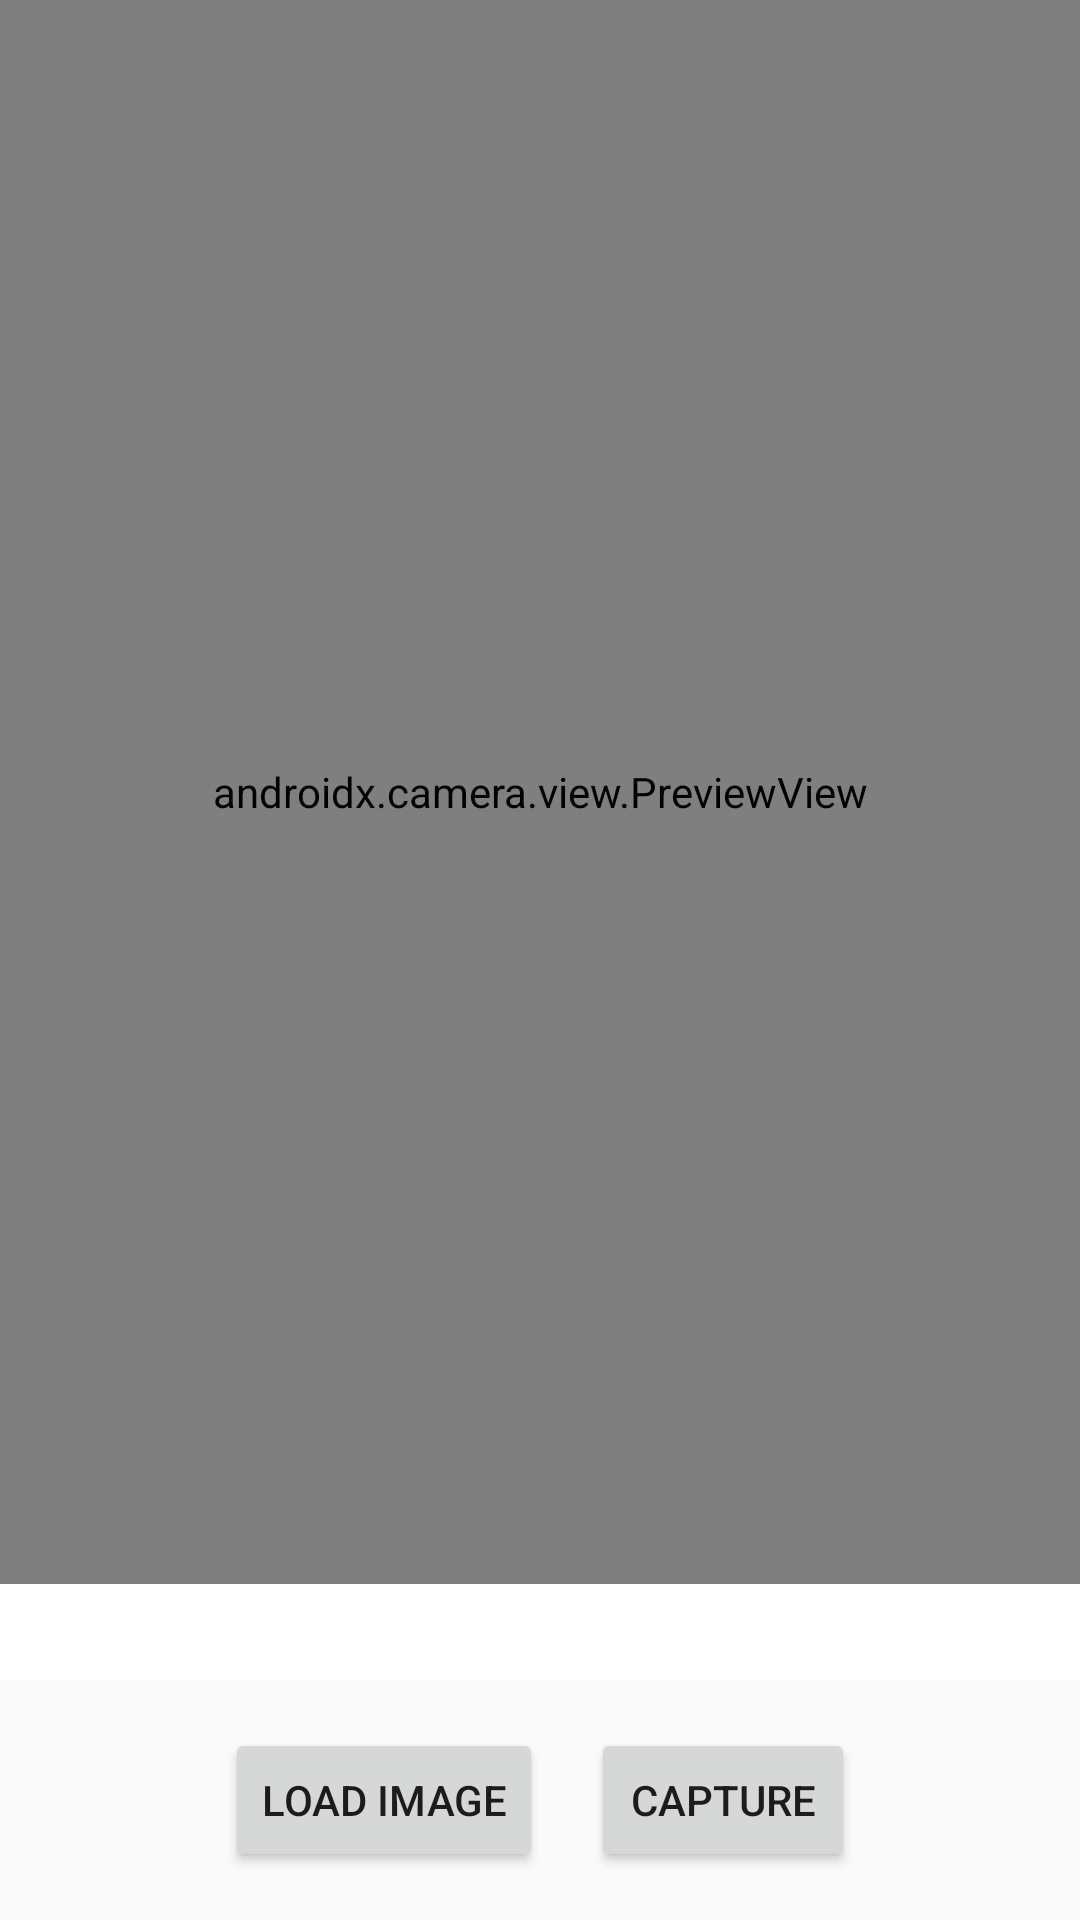

Layout XML and referenced resources for this Android screen:
<!-- AndroidManifest.xml: application theme Theme.TreasureHunt -->
<!-- res/layout/hunting.xml -->
<?xml version="1.0" encoding="utf-8"?>
<RelativeLayout
    xmlns:android="http://schemas.android.com/apk/res/android"
    android:layout_width="match_parent"
    android:layout_height="match_parent">

    
    <androidx.camera.view.PreviewView
        android:id="@+id/previewView"
        android:layout_width="match_parent"
        android:layout_height="0dp"
        android:layout_weight="1"
        android:layout_alignParentTop="true"
        android:layout_above="@id/hintsContainer" />

    
    <LinearLayout
        android:id="@+id/hintsContainer"
        android:layout_width="match_parent"
        android:layout_height="wrap_content"
        android:layout_above="@id/buttonsContainer"
        android:orientation="vertical"
        android:padding="16dp"
        android:background="@android:color/white" />

    
    <LinearLayout
        android:id="@+id/buttonsContainer"
        android:layout_width="match_parent"
        android:layout_height="wrap_content"
        android:layout_alignParentBottom="true"
        android:orientation="horizontal"
        android:gravity="center"
        android:padding="16dp">

        
        <Button
            android:id="@+id/loadImageButton"
            android:layout_width="wrap_content"
            android:layout_height="wrap_content"
            android:text="Load Image" />

        
        <Button
            android:id="@+id/captureButton"
            android:layout_width="wrap_content"
            android:layout_height="wrap_content"
            android:layout_marginStart="16dp"
            android:text="Capture" />
    </LinearLayout>

</RelativeLayout>
<!-- resources referenced by this layout -->
<resources>
  <style name="Theme.TreasureHunt" parent="Theme.AppCompat.Light.DarkActionBar">
          
          <item name="colorPrimary">@color/purple_500</item>
          <item name="colorPrimaryVariant">@color/purple_700</item>
          <item name="colorOnPrimary">@color/white</item>
          <item name="colorSecondary">@color/teal_200</item>
          <item name="colorSecondaryVariant">@color/teal_700</item>
      </style>
  <!-- not gathered from this repository: default colours our renderer supplied (Android Studio template values) -->
  <color name="purple_500">#FF6200EE</color>
  <color name="purple_700">#FF3700B3</color>
  <color name="teal_200">#FF03DAC5</color>
  <color name="teal_700">#FF018786</color>
  <color name="white">#FFFFFFFF</color>
</resources>
